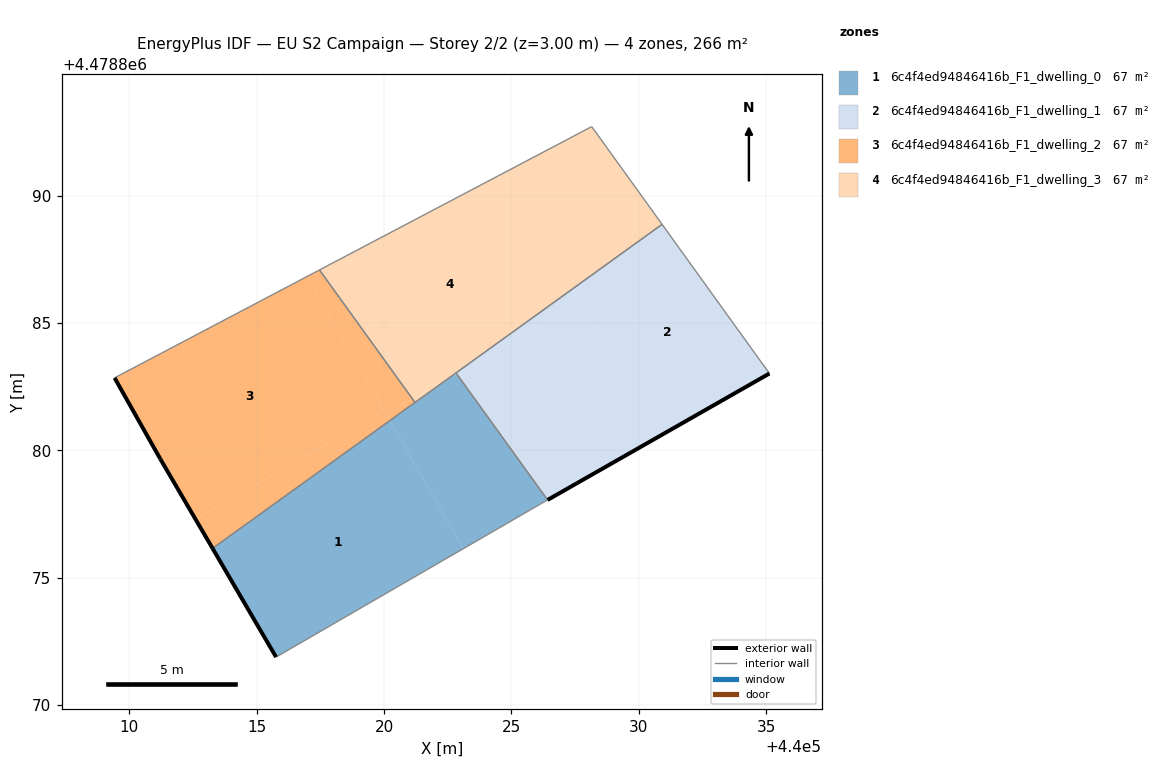
=== STOREY PLAN SPEC (per zone: floor XY polygon, exterior-wall plan segments, windows/doors) ===
zone 1: 6c4f4ed94846416b_F1_dwelling_0  (66.6 m²)
  floor: (440023.11, 4478876.14) (440020.22, 4478881.17) (440013.27, 4478876.15) (440015.76, 4478871.89)
  floor: (440026.14, 4478877.90) (440026.42, 4478878.06) (440022.85, 4478883.01) (440022.47, 4478882.79) (440020.22, 4478881.17) (440023.11, 4478876.14)
  exterior wall: (440015.76, 4478871.89) – (440013.27, 4478876.15)  [4.9 m]
  interior walls: 5
zone 2: 6c4f4ed94846416b_F1_dwelling_1  (66.6 m²)
  floor: (440035.13, 4478883.02) (440030.91, 4478888.88) (440027.37, 4478886.32) (440030.72, 4478880.51)
  floor: (440030.72, 4478880.51) (440027.68, 4478885.79) (440022.85, 4478883.01) (440026.42, 4478878.06)
  floor: (440027.68, 4478885.79) (440027.37, 4478886.32) (440022.82, 4478883.04) (440022.85, 4478883.01)
  exterior wall: (440035.13, 4478883.02) – (440026.42, 4478878.06)  [10.0 m]
  interior walls: 3
zone 3: 6c4f4ed94846416b_F1_dwelling_2  (66.6 m²)
  floor: (440020.00, 4478881.56) (440016.97, 4478886.83) (440009.42, 4478882.85) (440011.22, 4478879.66) (440012.59, 4478877.30)
  floor: (440020.22, 4478881.17) (440020.00, 4478881.56) (440012.59, 4478877.30) (440013.27, 4478876.15)
  floor: (440021.12, 4478882.01) (440017.46, 4478887.09) (440016.97, 4478886.83) (440020.08, 4478881.42)
  floor: (440021.21, 4478881.88) (440021.12, 4478882.01) (440020.08, 4478881.42) (440020.22, 4478881.17)
  exterior wall: (440013.27, 4478876.15) – (440011.22, 4478879.66)  [4.1 m]
  exterior wall: (440011.22, 4478879.66) – (440009.42, 4478882.85)  [3.7 m]
  interior walls: 3
zone 4: 6c4f4ed94846416b_F1_dwelling_3  (66.6 m²)
  floor: (440027.37, 4478886.32) (440024.74, 4478890.91) (440017.46, 4478887.09) (440021.12, 4478882.01) (440022.47, 4478882.79)
  floor: (440030.91, 4478888.88) (440028.15, 4478892.71) (440024.74, 4478890.91) (440027.37, 4478886.32)
  floor: (440022.47, 4478882.79) (440021.12, 4478882.01) (440021.21, 4478881.88)
  interior walls: 5

=== DERIVED (storey summary) ===
Building: EU S2 Campaign
Storey: 2 of 2  (floor level z = 3.00 m)
Storey gross floor area: 266.5 m²
Zones on this storey: 4
  - 6c4f4ed94846416b_F1_dwelling_0: floor 66.6 m²; exterior wall 4.9 m (14.8 m²); WWR 0.0%
  - 6c4f4ed94846416b_F1_dwelling_1: floor 66.6 m²; exterior wall 10.0 m (30.1 m²); WWR 0.0%
  - 6c4f4ed94846416b_F1_dwelling_2: floor 66.6 m²; exterior wall 7.7 m (23.2 m²); WWR 0.0%
  - 6c4f4ed94846416b_F1_dwelling_3: floor 66.6 m²
Zone adjacency (shared interzone walls):
  - 6c4f4ed94846416b_F1_dwelling_0 ↔ 6c4f4ed94846416b_F1_dwelling_1
  - 6c4f4ed94846416b_F1_dwelling_0 ↔ 6c4f4ed94846416b_F1_dwelling_2
  - 6c4f4ed94846416b_F1_dwelling_0 ↔ 6c4f4ed94846416b_F1_dwelling_3
  - 6c4f4ed94846416b_F1_dwelling_1 ↔ 6c4f4ed94846416b_F1_dwelling_3
  - 6c4f4ed94846416b_F1_dwelling_2 ↔ 6c4f4ed94846416b_F1_dwelling_3